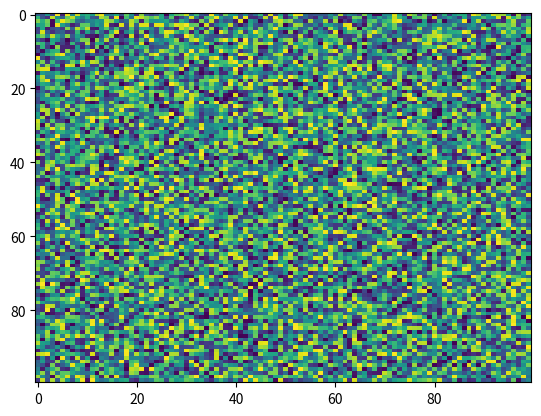

Generate this figure with matplotlib:
import matplotlib.pyplot as plt
import numpy as np
X = np.random.rand(100, 100)
plt.imshow(X, cmap='viridis', norm=None, aspect='auto', interpolation='nearest', alpha=None)
